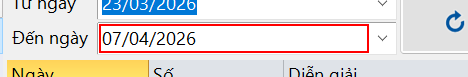
Task: Robotic Enterprise Framework
Workflow: Process

Step 1 [try]: type "[Now.AddDays(3).ToString("ddMMyyyy")]" into the editable text 'Đến ngày' (bravo10.exe)

Step 2: click on the element in window 'Bút toán bù trừ' (bravo10.exe) (no picture)

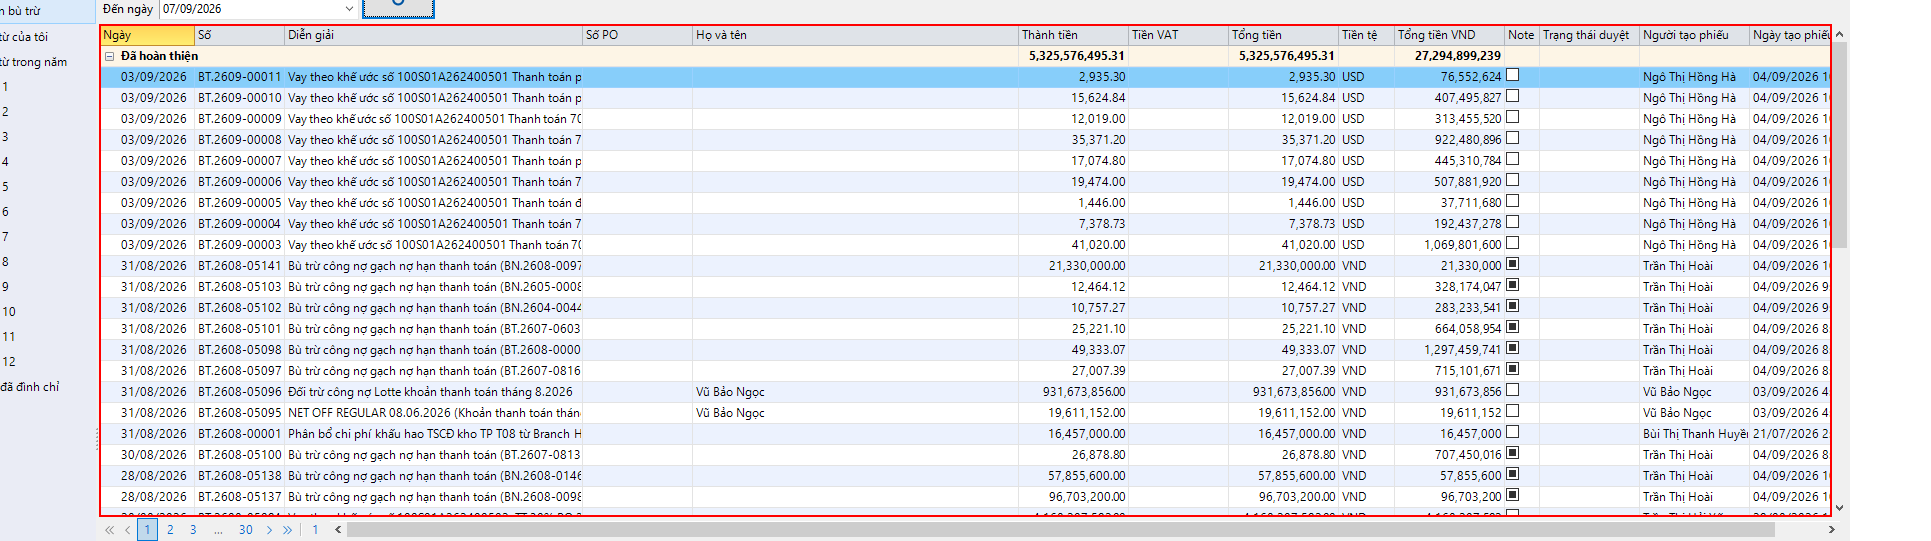
Step 3: click on the client in window 'Bút toán bù trừ' (bravo10.exe)

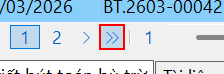
Step 4: click on the menu item 'Trang cuối cùng' in window 'Bút toán bù trừ' (bravo10.exe)

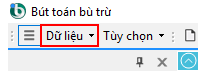
Step 5: click on the menu item 'Dữ liệu' in window 'Bút toán bù trừ' (bravo10.exe)

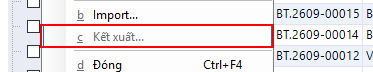
Step 6: click on the menu item 'c. Kết xuất...' in window 'Bút toán bù trừ' (bravo10.exe)

Step 7: click on the push button 'Maximize' (bravo10.exe) (no picture)

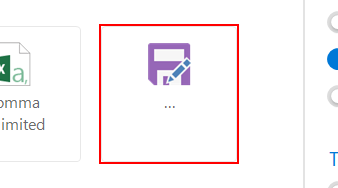
Step 8: click on the element in window 'Kết xuất / Bút toán bù trừ' (bravo10.exe)

Step 9: type "[Path.GetFullPath("Data\draft\BravoBaoCoSauTheoLo.xlsx")]" into 'Microsoft.UI.Content.De...' in window 'Save As' (bravo10.exe) (no picture)

Step 10: click in window 'Save As' (bravo10.exe) (no picture)

Step 11: click on 'btnExecute' (bravo10.exe) (no picture)

Step 12 [try]: Attach Window 'bravo10.exe Bravo' on 'MainWindow' (bravo10.exe) (no picture)

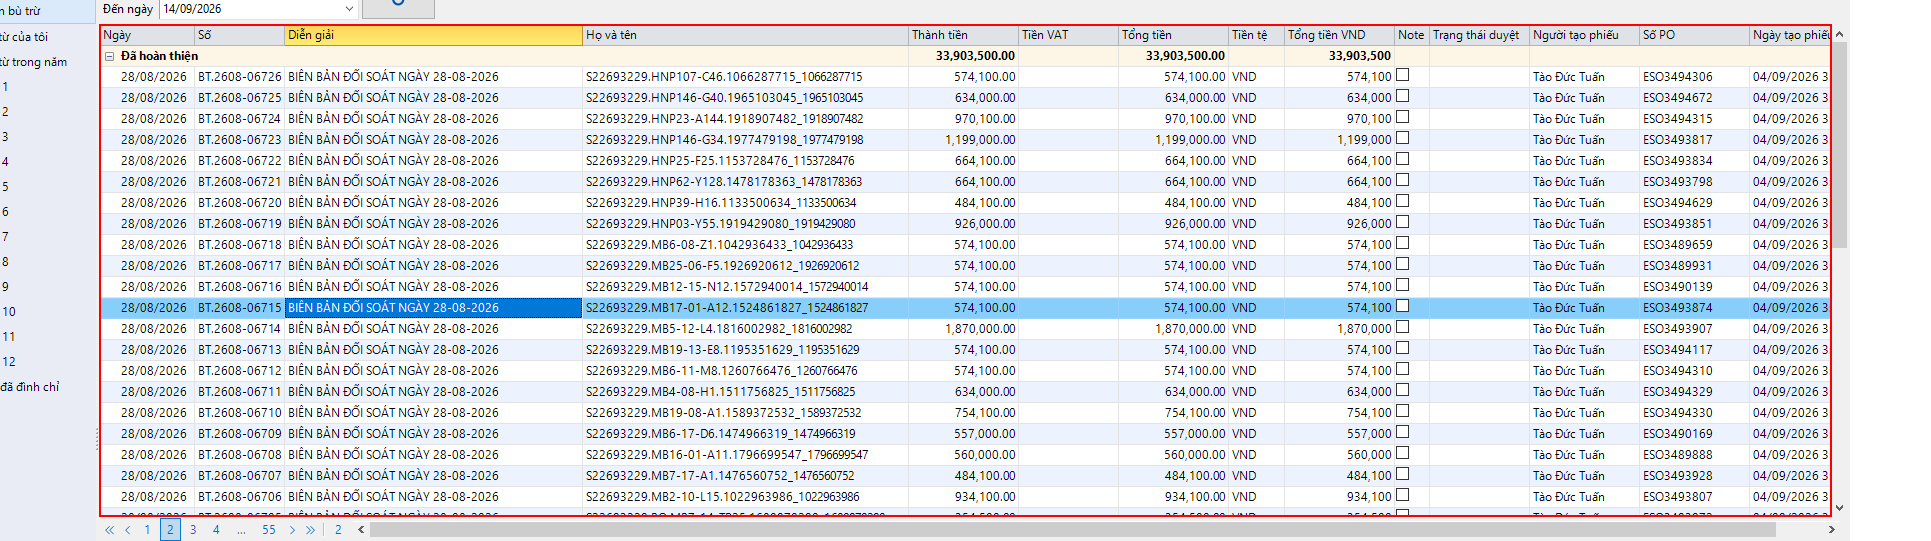
Step 13: click on the client in window 'Bút toán bù trừ' (bravo10.exe)

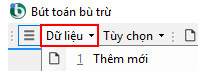
Step 14: click on the menu item 'Dữ liệu' in window 'Bút toán bù trừ' (bravo10.exe)

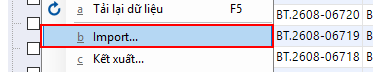
Step 15: click on the menu item 'b. Import...' in window 'Bút toán bù trừ' (bravo10.exe)

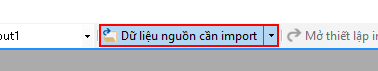
Step 16: click on the menu item 'Dữ liệu nguồn cần import' (bravo10.exe)

Step 17: type "[path.GetFullPath("Data\draft\Excel Phiếu bù trừ2.xls")]" in window 'Open' (bravo10.exe) (no picture)

Step 18: click in window 'Open' (bravo10.exe) (no picture)

Step 19: click in window 'Bravo 10' (bravo10.exe) (no picture)

Step 20: hover over 'btnImport' (bravo10.exe) (no picture)

Step 21: click on the menu item 'Lưu các dữ liệu đã sửa đổi vào cơ sở dữ liệu' (bravo10.exe) (no picture)

Step 22: get-attribute in window 'Bravo 10' (bravo10.exe) (no picture)

Step 23 [try]: Attach Window 'bravo10.exe Bravo' on 'MainWindow' (bravo10.exe) (no picture)

Step 24: click on the push button 'Maximize' (bravo10.exe) (no picture)

Step 25: click on the menu item 'Dữ liệu' (bravo10.exe) (no picture)

Step 26: click on the menu item 'a. Import...' (bravo10.exe) (no picture)

Step 27: click on the menu item 'Dữ liệu nguồn cần import' (bravo10.exe) (no picture)

Step 28: type "[path.GetFullPath("Data\Draft\GachNo.xlsx")]" in window 'Open' (bravo10.exe) (no picture)

Step 29: click in window 'Open' (bravo10.exe) (no picture)

Step 30: click in window 'Bravo 10' (bravo10.exe) (no picture)

Step 31: hover over 'btnImport' (bravo10.exe) (no picture)

Step 32: click on the menu item 'Lưu các dữ liệu đã sửa đổi vào cơ sở dữ liệu' (bravo10.exe) (no picture)

Step 33: get-attribute in window 'Bravo 10' (bravo10.exe) (no picture)

Step 34: click in window 'Bravo 10' (bravo10.exe) (no picture)

Step 35: click on the push button 'Close' (bravo10.exe) (no picture)

Step 36: click in window 'Bravo 10' (bravo10.exe) (no picture)

Step 37 [try]: Attach Window 'bravo10.exe Bravo' on 'MainWindow' (bravo10.exe) (no picture)

Step 38 [try]: click on the push button 'Maximize' (bravo10.exe) (no picture)

Step 39: click on the push button 'Tải lại dữ liệu' (bravo10.exe) (no picture)

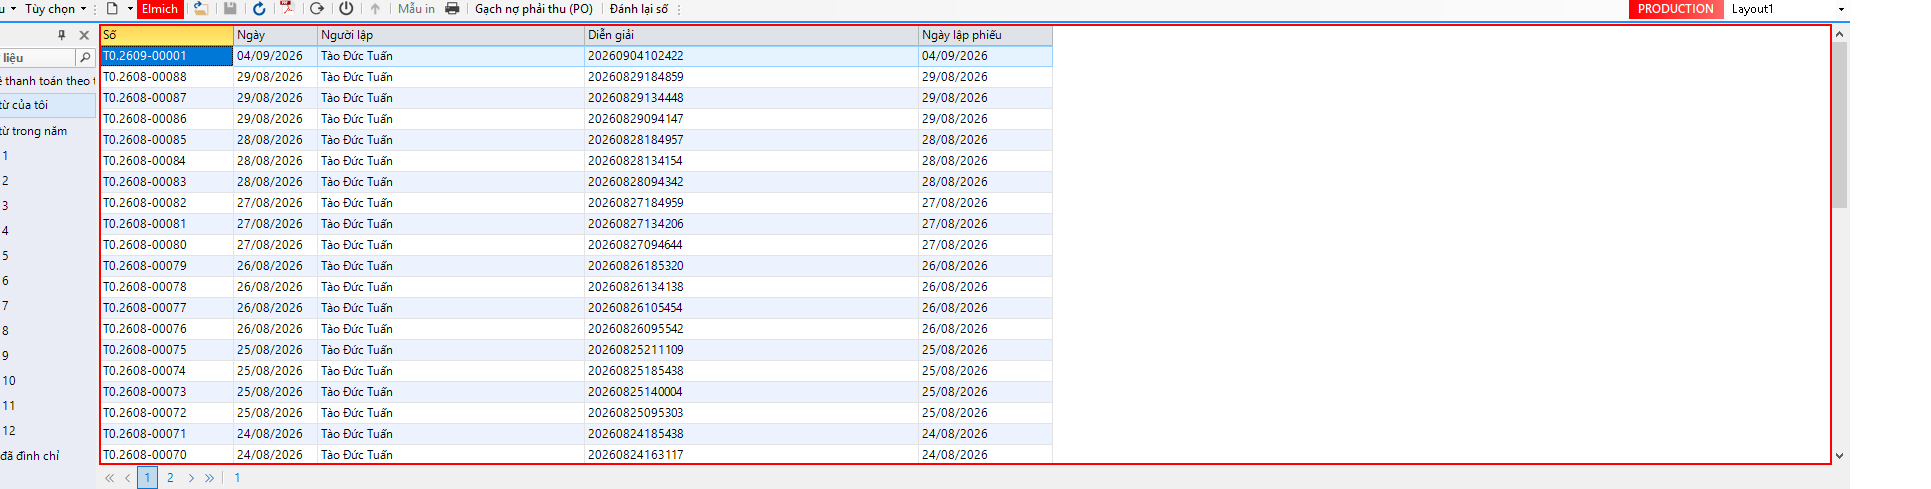
Step 40: click on the client (bravo10.exe)

Step 41: click on the push button 'Gạch nợ phải thu (PO)' (bravo10.exe) (no picture)

Step 42: click in window 'Bravo 10' (bravo10.exe) (no picture)

Step 43: click on 'btnExecute' (bravo10.exe) (no picture)

Step 44: get-text from 'lblTitle' (bravo10.exe) (no picture)

Step 45 [then]: click on 'btnExit' (bravo10.exe) (no picture)

Step 46 [try]: click on the push button 'Close' (bravo10.exe) (no picture)

Step 47 [try]: Attach Window 'bravo10.exe Bravo' on 'MainWindow' (bravo10.exe) (no picture)

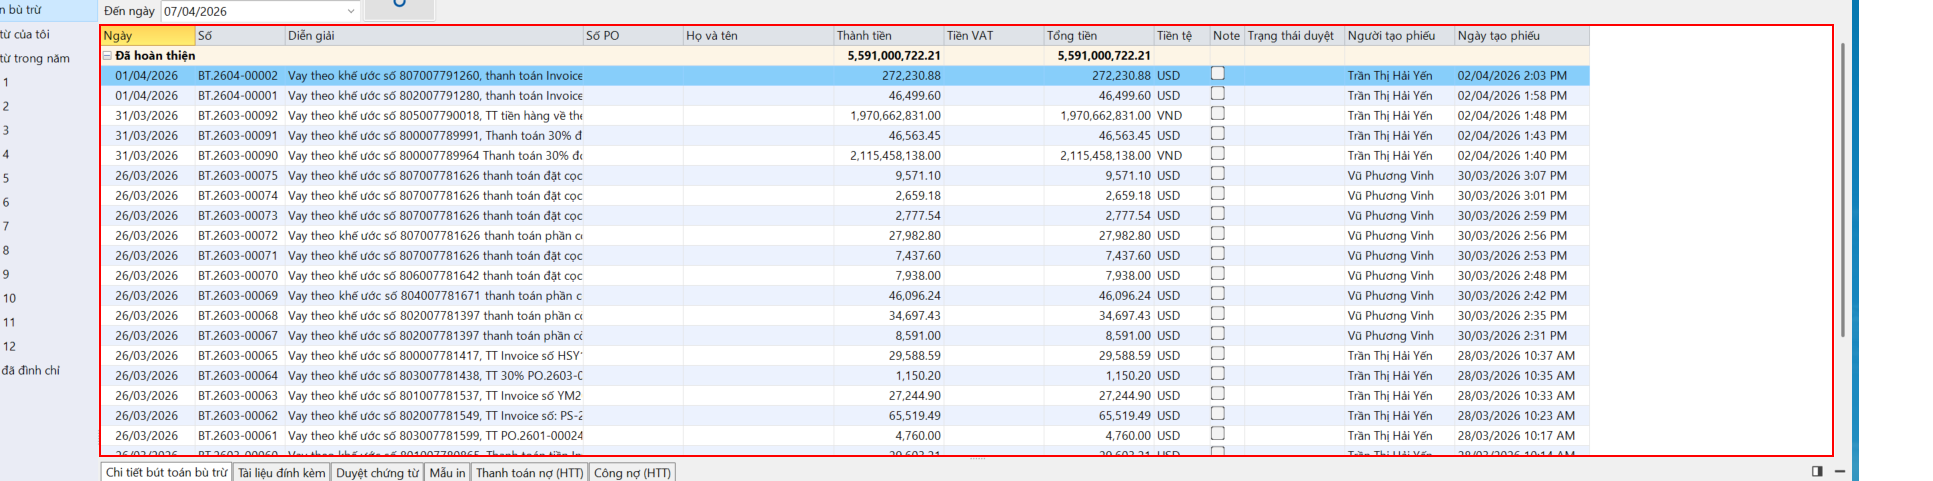
Step 48: click on the client (bravo10.exe)

Step 49: click on the menu item 'Dữ liệu' (bravo10.exe) (no picture)

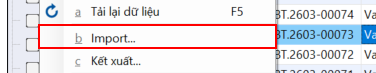
Step 50: click on the menu item 'b. Import...' (bravo10.exe)

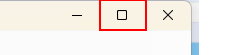
Step 51: click on the push button 'Maximize' (bravo10.exe)
